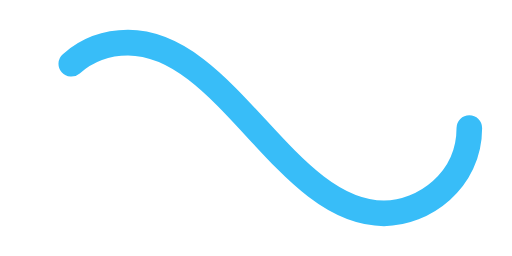
t = 0.00 s
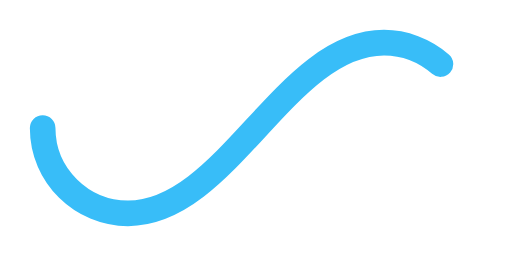
t = 0.50 s
t = 1.00 s: frame unchanged from t = 0.00 s, image omitted
t = 1.50 s: frame unchanged from t = 0.50 s, image omitted

The animated SVG that drew these frames (rendered in a browser with its animation timeline set to each time). Animation: 1 SMIL element (animate=1); one cycle of 2.00 s, repeats indefinitely.

﻿<svg xmlns='http://www.w3.org/2000/svg' viewBox='0 0 300 150'><path fill='none' stroke='#38BDF8' stroke-width='15' stroke-linecap='round' stroke-dasharray='300 385' stroke-dashoffset='0' d='M275 75c0 31-27 50-50 50-58 0-92-100-150-100-28 0-50 22-50 50s23 50 50 50c58 0 92-100 150-100 24 0 50 19 50 50Z'><animate attributeName='stroke-dashoffset' calcMode='spline' dur='2' values='685;-685' keySplines='0 0 1 1' repeatCount='indefinite'></animate></path></svg>